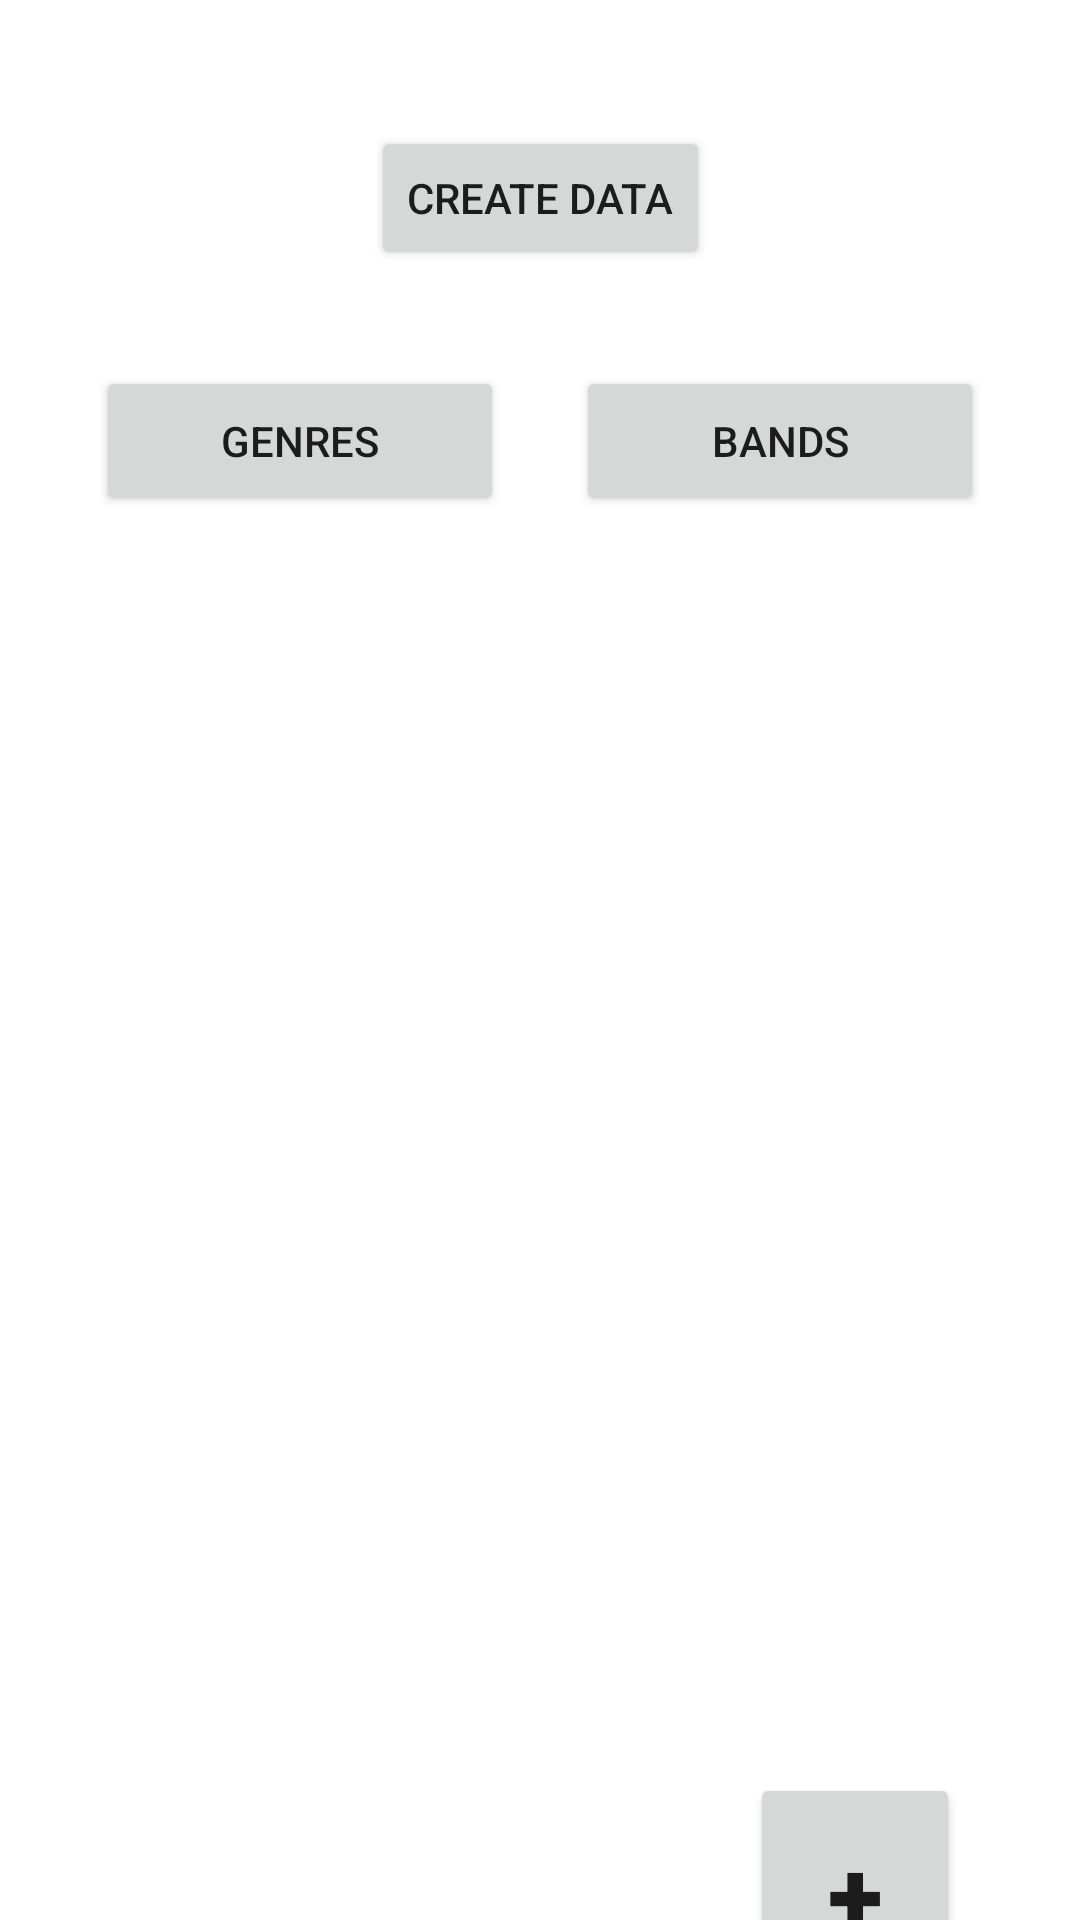

Reconstruct the res/layout file that produces this screen, plus the resources it refers to.
<!-- AndroidManifest.xml: application theme Theme.Examen_2B -->
<!-- res/layout/activity_main.xml -->
<?xml version="1.0" encoding="utf-8"?>
<androidx.constraintlayout.widget.ConstraintLayout xmlns:android="http://schemas.android.com/apk/res/android"
    xmlns:app="http://schemas.android.com/apk/res-auto"
    xmlns:tools="http://schemas.android.com/tools"
    android:layout_width="match_parent"
    android:layout_height="match_parent"
    tools:context=".MainActivity">

    <Button
        android:id="@+id/btn_show_genres"
        android:layout_width="136dp"
        android:layout_height="50dp"
        android:layout_marginStart="32dp"
        android:text="Genres"
        app:layout_constraintBottom_toBottomOf="parent"
        app:layout_constraintStart_toStartOf="parent"
        app:layout_constraintTop_toTopOf="parent"
        app:layout_constraintVertical_bias="0.207" />

    <Button
        android:id="@+id/btn_show_bands"
        android:layout_width="136dp"
        android:layout_height="50dp"
        android:layout_marginEnd="32dp"
        android:text="Bands"
        app:layout_constraintBottom_toBottomOf="@+id/btn_show_genres"
        app:layout_constraintEnd_toEndOf="parent"
        app:layout_constraintTop_toTopOf="@+id/btn_show_genres" />

    <androidx.recyclerview.widget.RecyclerView
        android:id="@+id/rv_main"
        android:layout_width="0dp"
        android:layout_height="475dp"
        android:layout_marginTop="32dp"
        app:layout_constraintEnd_toEndOf="@+id/btn_show_bands"
        app:layout_constraintHorizontal_bias="1.0"
        app:layout_constraintStart_toStartOf="@+id/btn_show_genres"
        app:layout_constraintTop_toBottomOf="@+id/btn_show_genres" />

    <Button
        android:id="@+id/btn_insert"
        android:layout_width="70dp"
        android:layout_height="80dp"
        android:layout_marginEnd="8dp"
        android:layout_marginBottom="8dp"
        android:fontFamily="sans-serif-black"
        android:text="+"
        android:textSize="34sp"
        app:cornerRadius="100dp"
        app:layout_constraintBottom_toBottomOf="@+id/rv_main"
        app:layout_constraintEnd_toEndOf="@+id/rv_main" />

    <Button
        android:id="@+id/btn_create_data"
        android:layout_width="wrap_content"
        android:layout_height="wrap_content"
        android:layout_marginBottom="32dp"
        android:text="create data"
        app:layout_constraintBottom_toTopOf="@+id/btn_show_genres"
        app:layout_constraintEnd_toEndOf="parent"
        app:layout_constraintStart_toStartOf="parent" />
</androidx.constraintlayout.widget.ConstraintLayout>
<!-- resources referenced by this layout -->
<resources>
  <style name="Theme.Examen_2B" parent="Theme.MaterialComponents.DayNight.DarkActionBar">
          
          <item name="colorPrimary">@color/purple_500</item>
          <item name="colorPrimaryVariant">@color/purple_700</item>
          <item name="colorOnPrimary">@color/white</item>
          
          <item name="colorSecondary">@color/teal_200</item>
          <item name="colorSecondaryVariant">@color/teal_700</item>
          <item name="colorOnSecondary">@color/black</item>
          
          <item name="android:statusBarColor">?attr/colorPrimaryVariant</item>
          
      </style>
  <!-- not gathered from this repository: default colours our renderer supplied (Android Studio template values) -->
  <color name="purple_500">#FF6200EE</color>
  <color name="purple_700">#FF3700B3</color>
  <color name="teal_200">#FF03DAC5</color>
  <color name="teal_700">#FF018786</color>
  <color name="black">#FF000000</color>
  <color name="white">#FFFFFFFF</color>
</resources>
